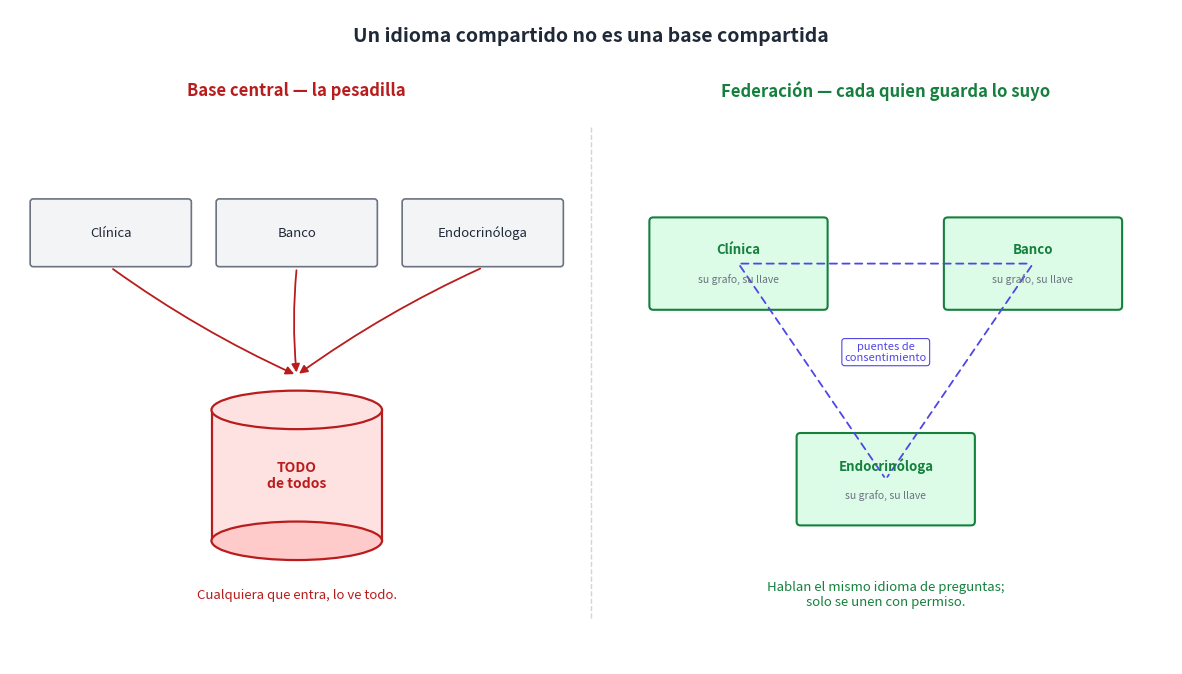

Generate this figure with matplotlib: (Note: this script raises an exception after producing the figure.)
"""Diagrama 51: federación frente a base central.

Izquierda: el depósito único donde todos leen — la pesadilla de privacidad.
Derecha: cada tenedor guarda lo suyo y solo se une, bajo consentimiento,
un idioma común de preguntas.

Salida: ../png/51_federacion_vs_central.png
"""

import os
import matplotlib.pyplot as plt
from matplotlib.patches import FancyBboxPatch, FancyArrowPatch, Ellipse, Rectangle

INK = "#1f2937"
AZUL_BG, AZUL_BD = "#e0e7ff", "#4f46e5"
VERDE_BG, VERDE_BD = "#dcfce7", "#15803d"
ROJO = "#b91c1c"
GRIS = "#6b7280"

fig, ax = plt.subplots(figsize=(15, 8.5), dpi=200)
ax.set_xlim(0, 15)
ax.set_ylim(0, 8.5)
ax.axis("off")
fig.patch.set_facecolor("#ffffff")

ax.text(7.5, 8.15, "Un idioma compartido no es una base compartida",
        ha="center", va="center", fontsize=14, fontweight="bold", color=INK)

tenedores = ["Clínica", "Banco", "Endocrinóloga"]

# ===== IZQUIERDA: base central (pesadilla) =====
lx = 3.7
ax.text(lx, 7.45, "Base central — la pesadilla",
        ha="center", va="center", fontsize=12, fontweight="bold", color=ROJO)

# cilindro central
cyl_x, cyl_y, cyl_w, cyl_h = lx - 1.1, 1.6, 2.2, 1.7
ax.add_patch(Rectangle((cyl_x, cyl_y), cyl_w, cyl_h,
                       facecolor="#fee2e2", edgecolor=ROJO, linewidth=1.6))
ax.add_patch(Ellipse((lx, cyl_y + cyl_h), cyl_w, 0.5,
                     facecolor="#fee2e2", edgecolor=ROJO, linewidth=1.6))
ax.add_patch(Ellipse((lx, cyl_y), cyl_w, 0.5,
                     facecolor="#fecaca", edgecolor=ROJO, linewidth=1.6))
ax.text(lx, cyl_y + cyl_h / 2, "TODO\nde todos",
        ha="center", va="center", fontsize=10, fontweight="bold", color=ROJO)

for i, t in enumerate(tenedores):
    tx = lx + (i - 1) * 2.4
    ty = 5.6
    ax.add_patch(FancyBboxPatch((tx - 1.0, ty - 0.4), 2.0, 0.8,
                                boxstyle="round,pad=0.04",
                                facecolor="#f3f4f6", edgecolor=GRIS, linewidth=1.2))
    ax.text(tx, ty, t, ha="center", va="center", fontsize=9.5, color=INK)
    ax.add_patch(FancyArrowPatch((tx, ty - 0.45), (lx, cyl_y + cyl_h + 0.45),
                                 arrowstyle="-|>", mutation_scale=12,
                                 color=ROJO, linewidth=1.3,
                                 connectionstyle="arc3,rad=0.05"))

ax.text(lx, 0.9, "Cualquiera que entra, lo ve todo.",
        ha="center", va="center", fontsize=9.5, style="italic", color=ROJO)

# divisoria
ax.plot([7.5, 7.5], [0.6, 7.0], color="#d1d5db", linewidth=1.0, linestyle="--")

# ===== DERECHA: federación =====
rx = 11.3
ax.text(rx, 7.45, "Federación — cada quien guarda lo suyo",
        ha="center", va="center", fontsize=12, fontweight="bold", color=VERDE_BD)

islas = [(rx - 1.9, 5.2), (rx + 1.9, 5.2), (rx, 2.4)]
for (ix, iy), t in zip(islas, tenedores):
    ax.add_patch(FancyBboxPatch((ix - 1.1, iy - 0.55), 2.2, 1.1,
                                boxstyle="round,pad=0.05",
                                facecolor=VERDE_BG, edgecolor=VERDE_BD, linewidth=1.5))
    ax.text(ix, iy + 0.18, t, ha="center", va="center",
            fontsize=9.5, fontweight="bold", color=VERDE_BD)
    ax.text(ix, iy - 0.20, "su grafo, su llave",
            ha="center", va="center", fontsize=7.5, style="italic", color=GRIS)

# puentes de consentimiento (líneas punteadas con candado/etiqueta)
pares = [(islas[0], islas[1]), (islas[0], islas[2]), (islas[1], islas[2])]
for (ax1, ay1), (ax2, ay2) in pares:
    ax.add_patch(FancyArrowPatch((ax1, ay1), (ax2, ay2),
                                 arrowstyle="-", linestyle=(0, (4, 3)),
                                 color=AZUL_BD, linewidth=1.3))
ax.text(rx, 4.05, "puentes de\nconsentimiento",
        ha="center", va="center", fontsize=8, color=AZUL_BD,
        bbox=dict(boxstyle="round,pad=0.25", facecolor="#ffffff", edgecolor=AZUL_BD, linewidth=0.8))

ax.text(rx, 0.9, "Hablan el mismo idioma de preguntas;\nsolo se unen con permiso.",
        ha="center", va="center", fontsize=9.5, style="italic", color=VERDE_BD)

out = os.path.join(os.path.dirname(__file__), "..", "png", "51_federacion_vs_central.png")
plt.savefig(out, dpi=200, bbox_inches="tight", facecolor="#ffffff")
plt.close(fig)
print(f"  ✓ {out}")
